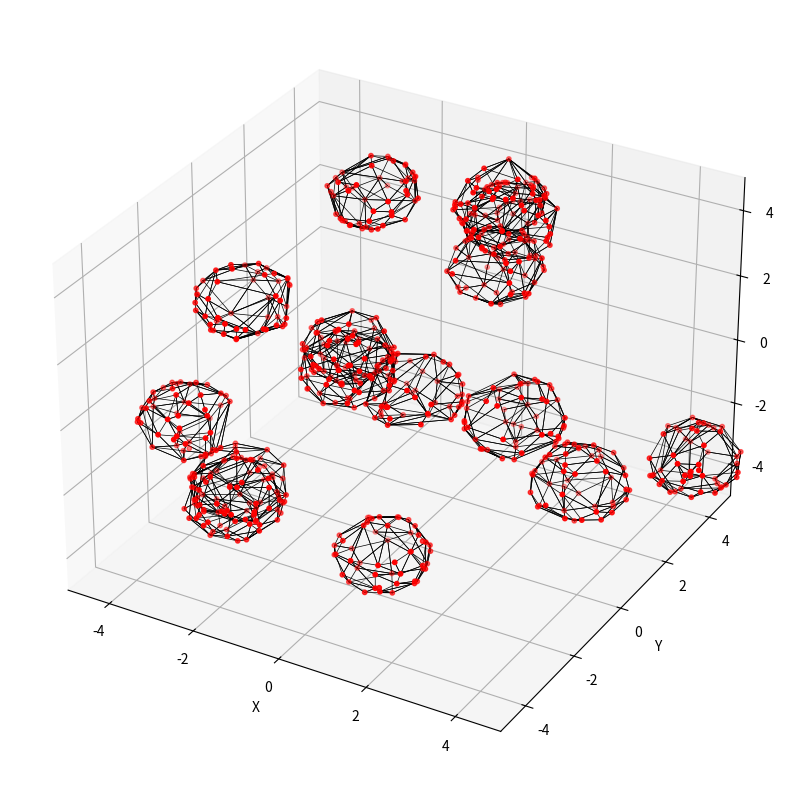

Generate this figure with matplotlib:
import numpy as np
import matplotlib.pyplot as plt
from scipy.spatial import ConvexHull
from scipy.optimize import minimize

# Simulation parameters
NUM_VESICLES = 15  # Number of vesicles
BOX_SIZE = 10  # Size of the cubic box
INITIAL_RADIUS = 1  # Initial radius of vesicles
KAPPA = 1.0  # Bending rigidity
L0 = 1.5  # Maximum link length

def generate_sphere(radius, num_points=50):
    """
    Function to generate a sphere using ConvexHull
    """
    phi = np.random.uniform(0, 2 * np.pi, num_points)
    costheta = np.random.uniform(-1, 1, num_points)
    theta = np.arccos(costheta)
    r = radius

    x = r * np.sin(theta) * np.cos(phi)
    y = r * np.sin(theta) * np.sin(phi)
    z = r * np.cos(theta)

    points = np.vstack((x, y, z)).T
    hull = ConvexHull(points)
    return points, hull

def curvature_energy(points, hull, kappa):
    """
    Function to calculate the curvature energy of a vesicle
    """
    # Extract all simplices (triangles)
    simplices = hull.simplices
    vertices = points[simplices]  # Shape: (n_simplices, 3, 3)

    # Compute vectors for the edges of each triangle
    edge1 = vertices[:, 1] - vertices[:, 0]  # Vector from vertex 0 to vertex 1
    edge2 = vertices[:, 2] - vertices[:, 0]  # Vector from vertex 0 to vertex 2

    # Compute normals for each triangle
    normals = np.cross(edge1, edge2)  # Shape: (n_simplices, 3)

    # Compute the area of each triangle
    areas = 0.5 * np.linalg.norm(normals, axis=1)  # Shape: (n_simplices,)

    # Normalize normals (to get unit vectors)
    normalized_normals = normals / np.linalg.norm(normals, axis=1, keepdims=True)

    # Approximate mean curvature as the norm of the mean normal
    mean_curvatures = np.linalg.norm(np.mean(normalized_normals, axis=0))  # Single value

    # Compute total curvature energy
    energy = kappa * np.sum((mean_curvatures**2) * areas)
    return energy

def penalty(points, hull, l0):
    """
    Tethering potential to prevent distances greater than l0
    """
    # Get the simplices (triangles) from the hull
    simplices = hull.simplices  # Shape: (n_simplices, 3)
    vertices = points[simplices]  # Shape: (n_simplices, 3, 3)

    # Calculate pairwise distances within each triangle
    edge1 = np.linalg.norm(vertices[:, 1] - vertices[:, 0], axis=1)
    edge2 = np.linalg.norm(vertices[:, 2] - vertices[:, 0], axis=1)
    edge3 = np.linalg.norm(vertices[:, 2] - vertices[:, 1], axis=1)

    # Combine all edges into a single array
    edges = np.hstack((edge1, edge2, edge3))  # Shape: (3 * n_simplices,)

    # Compute penalties for edges exceeding l0
    penalties = np.where(edges > l0, 1e6 * (edges - l0)**2, 0)

    # Return the total penalty
    return np.sum(penalties)

def minimize_vesicle_energy(vesicle, kappa, l0):
    """
    Function to minimize the total energy of a vesicle
    """
    points = vesicle["points"].copy()
    hull = vesicle["hull"]

    def energy_func(flat_points):
        reshaped_points = flat_points.reshape(-1, 3)
        curvature = curvature_energy(reshaped_points, hull, kappa)
        tethering = penalty(reshaped_points, hull, l0)  # Pass the hull here
        return curvature + tethering

    result = minimize(energy_func, points.flatten(), method='L-BFGS-B')
    vesicle["points"] = result.x.reshape(-1, 3)
    vesicle["hull"] = ConvexHull(vesicle["points"])
    return vesicle

def generate_initial_vesicles(num_vesicles, radius, box_size):
    """
    Generate initial vesicles
    """
    vesicles = []
    for _ in range(num_vesicles):
        center = np.random.uniform(-box_size / 2, box_size / 2, size=3)
        points, hull = generate_sphere(radius)
        vesicle = {
            "center": center,
            "points": points + center,
            "hull": hull
        }
        vesicles.append(vesicle)
    return vesicles

def plot_vesicles(vesicles):
    """
    Visualization of vesicles
    """
    fig = plt.figure(figsize=(10, 10))
    ax = fig.add_subplot(111, projection='3d')

    for vesicle in vesicles:
        points = vesicle["points"]
        hull = vesicle["hull"]
        
        # Draw the mesh lines
        for simplex in hull.simplices:
            line = points[simplex]
            ax.plot(line[:, 0], line[:, 1], line[:, 2], color='black', linewidth=0.5)
        
        # Optionally: Draw the node points
        ax.scatter(points[:, 0], points[:, 1], points[:, 2], color='red', s=10)

    ax.set_xlabel('X')
    ax.set_ylabel('Y')
    ax.set_zlabel('Z')
    ax.set_xlim([-BOX_SIZE / 2, BOX_SIZE / 2])
    ax.set_ylim([-BOX_SIZE / 2, BOX_SIZE / 2])
    ax.set_zlim([-BOX_SIZE / 2, BOX_SIZE / 2])
    plt.show()

# Main flow
vesicles = generate_initial_vesicles(NUM_VESICLES, INITIAL_RADIUS, BOX_SIZE)

# Minimize energy for each vesicle
for i, vesicle in enumerate(vesicles):
    print(f"Minimizing energy of vesicle {i + 1}...")
    vesicle = minimize_vesicle_energy(vesicle, KAPPA, L0)

plot_vesicles(vesicles)
